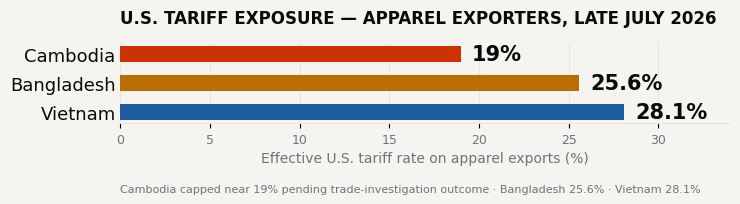
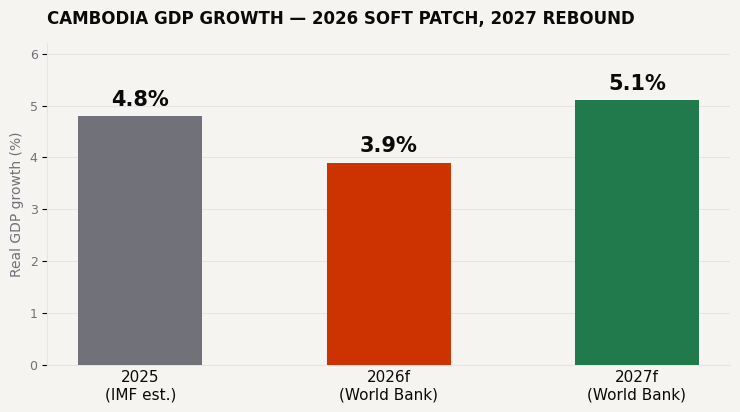

Write the Python code that produced these figures, in order.
import matplotlib
matplotlib.use("Agg")
import matplotlib.pyplot as plt
import matplotlib.font_manager as fm

BLACK = "#0A0A0B"
ACCENT = "#FF5100"
ACCENT_DEEP = "#CC3300"
MUTED = "#71717A"
STONE = "#E7E5E4"
BLUE = "#1A5C9E"
GREEN = "#217A4B"
PURPLE = "#7B3FA0"
GOLD = "#B86E00"
BG = "#F5F4F0"

plt.rcParams["font.family"] = "DejaVu Sans"

# ---- Chart 1: US tariff comparison, apparel exporters, as of late July 2026 ----
fig, ax = plt.subplots(figsize=(7.5, 4.2), dpi=200)
fig.patch.set_facecolor(BG)
ax.set_facecolor(BG)

countries = ["Cambodia", "Bangladesh", "Vietnam"]
rates = [19, 25.6, 28.1]
colors = [ACCENT_DEEP, GOLD, BLUE]

bars = ax.barh(countries, rates, color=colors, height=0.55, zorder=3)
for bar, rate in zip(bars, rates):
    ax.text(bar.get_width() + 0.6, bar.get_y() + bar.get_height() / 2, f"{rate}%",
            va="center", ha="left", fontsize=15, fontweight="bold", color=BLACK)

ax.set_xlim(0, 34)
ax.invert_yaxis()
ax.set_xlabel("Effective U.S. tariff rate on apparel exports (%)", fontsize=10, color=MUTED)
ax.tick_params(axis="y", labelsize=13, labelcolor=BLACK, length=0)
ax.tick_params(axis="x", labelsize=9, labelcolor=MUTED)
for spine in ["top", "right", "left"]:
    ax.spines[spine].set_visible(False)
ax.spines["bottom"].set_color(STONE)
ax.grid(axis="x", color=STONE, linewidth=0.8, zorder=0)
ax.set_title("U.S. TARIFF EXPOSURE — APPAREL EXPORTERS, LATE JULY 2026", fontsize=12,
             fontweight="bold", color=BLACK, loc="left", pad=14)
ax.text(0, -0.85, "Cambodia capped near 19% pending trade-investigation outcome · Bangladesh 25.6% · Vietnam 28.1%",
        fontsize=8, color=MUTED, transform=ax.get_xaxis_transform())
plt.tight_layout()
plt.savefig("chart-tariff-comparison.png", facecolor=BG, bbox_inches="tight")
plt.close()

# ---- Chart 2: GDP growth trajectory 2025-2027 ----
fig, ax = plt.subplots(figsize=(7.5, 4.2), dpi=200)
fig.patch.set_facecolor(BG)
ax.set_facecolor(BG)

years = ["2025\n(IMF est.)", "2026f\n(World Bank)", "2027f\n(World Bank)"]
vals = [4.8, 3.9, 5.1]
colors2 = [MUTED, ACCENT_DEEP, GREEN]
bars = ax.bar(years, vals, color=colors2, width=0.5, zorder=3)
for bar, v in zip(bars, vals):
    ax.text(bar.get_x() + bar.get_width() / 2, bar.get_height() + 0.12, f"{v}%",
            ha="center", va="bottom", fontsize=15, fontweight="bold", color=BLACK)

ax.set_ylim(0, 6.2)
ax.set_ylabel("Real GDP growth (%)", fontsize=10, color=MUTED)
ax.tick_params(axis="x", labelsize=11, labelcolor=BLACK, length=0)
ax.tick_params(axis="y", labelsize=9, labelcolor=MUTED)
for spine in ["top", "right"]:
    ax.spines[spine].set_visible(False)
ax.spines["left"].set_color(STONE)
ax.spines["bottom"].set_color(STONE)
ax.grid(axis="y", color=STONE, linewidth=0.8, zorder=0)
ax.set_title("CAMBODIA GDP GROWTH — 2026 SOFT PATCH, 2027 REBOUND", fontsize=12,
             fontweight="bold", color=BLACK, loc="left", pad=14)
plt.tight_layout()
plt.savefig("chart-gdp-growth.png", facecolor=BG, bbox_inches="tight")
plt.close()

print("charts written")
